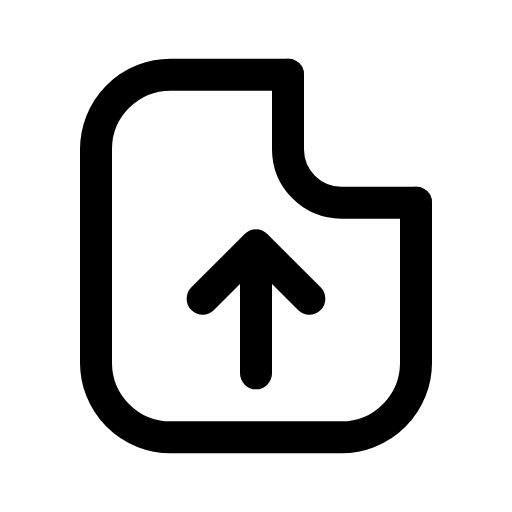
t = 0.00 s
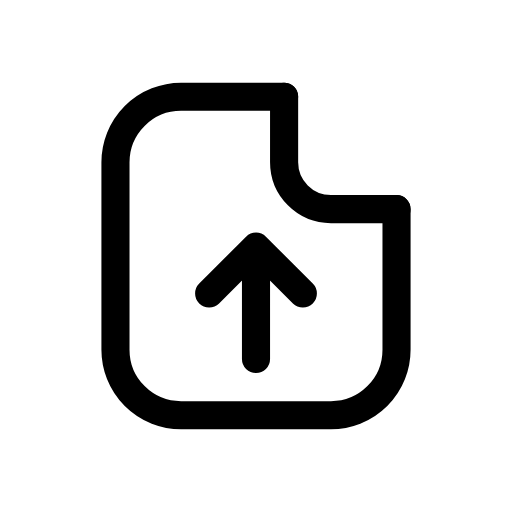
t = 0.12 s
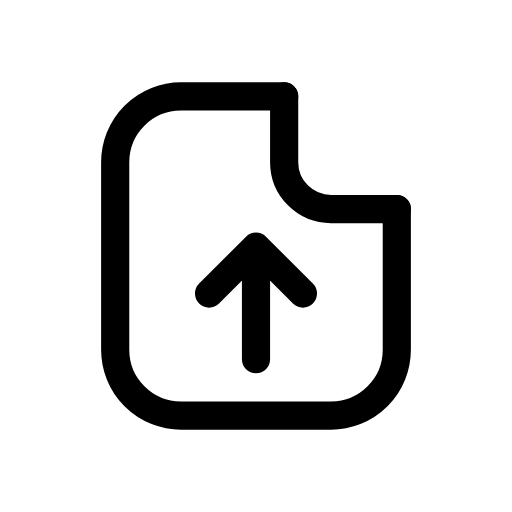
t = 0.25 s
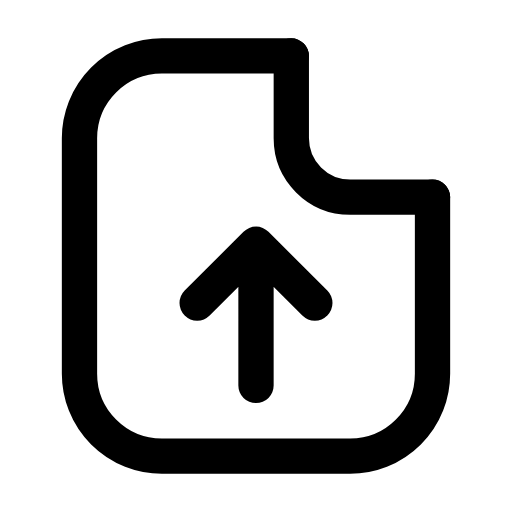
t = 0.35 s
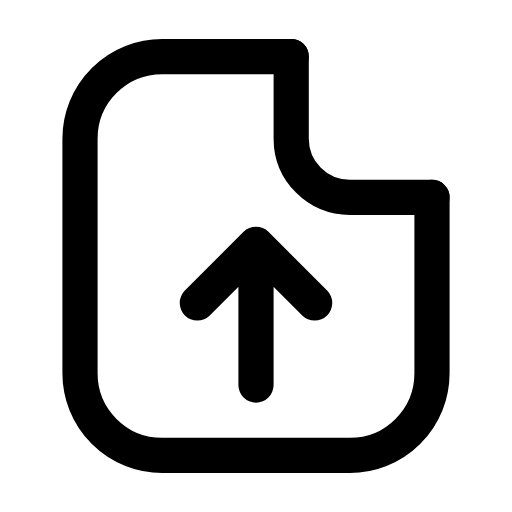
t = 0.46 s
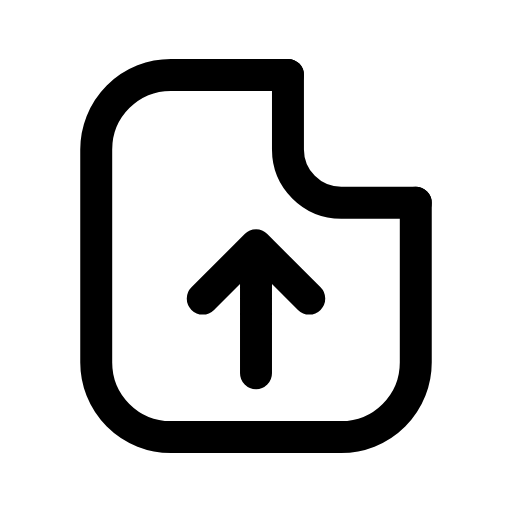
t = 0.58 s

The animated SVG that drew these frames (rendered in a browser with its animation timeline set to each time). Animation: 1 CSS @keyframes rule; one cycle of 0.70 s, repeats indefinitely.

<svg xmlns="http://www.w3.org/2000/svg" viewBox="0 0 24 24" width="24" height="24" class="rd-a-file-up" data-rd-animate="hover"><style>.rd-a-file-up{overflow:visible}.rd-a-file-up *{transform-box:view-box}.rd-a-file-up .a{transform-origin:12px 12px}@media (prefers-reduced-motion:no-preference){.rd-a-file-up[data-rd-animate="hover"]:hover .a,:hover>.rd-a-file-up[data-rd-animate="parent"] .a,.rd-a-file-up[data-rd-animate="play"] .a,.rd-a-file-up[data-rd-animate="loop"] .a{animation:rd-file-up-m calc(0.7s*var(--rd-speed,1)) cubic-bezier(.34,1.3,.5,1)}.rd-a-file-up[data-rd-animate="loop"] *{animation-iteration-count:infinite!important}@keyframes rd-file-up-m{0%,100%{scale:1}35%{scale:.88}65%{scale:1.1}}}</style><g fill="none" stroke="currentColor" stroke-linecap="round" stroke-linejoin="round" stroke-width="1.5"><g class="a"><path d="M13.5 3.5H8A3.5 3.5 0 0 0 4.5 7v10A3.5 3.5 0 0 0 8 20.5h8a3.5 3.5 0 0 0 3.5-3.5V9.5"/><path d="M13.5 3.5V7A2.5 2.5 0 0 0 16 9.5h3.5"/><path d="M12 17.5V12M9.5 14l2.5-2.5 2.5 2.5"/></g></g></svg>
